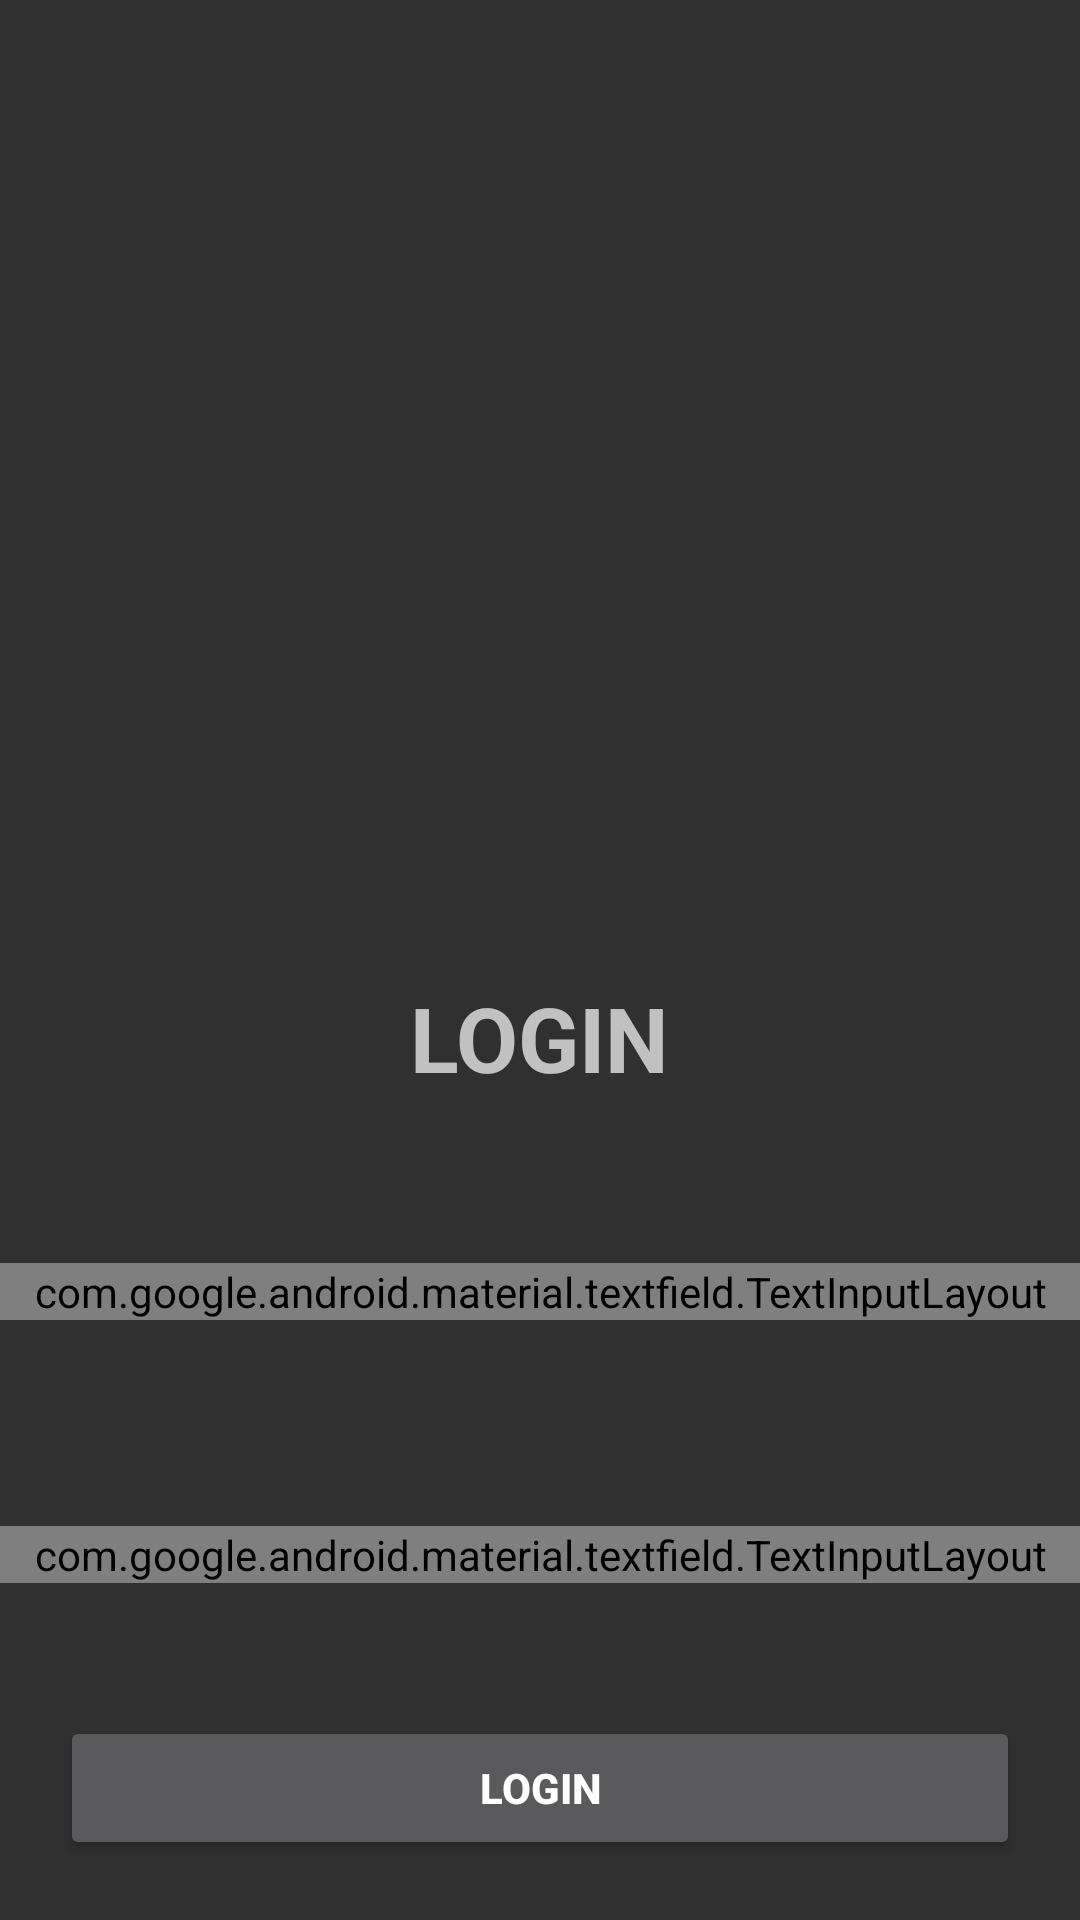

Reconstruct the res/layout file that produces this screen, plus the resources it refers to.
<!-- AndroidManifest.xml: application theme Theme.Design.NoActionBar -->
<!-- res/layout/fragment_login.xml -->
<?xml version="1.0" encoding="utf-8"?>
<androidx.constraintlayout.widget.ConstraintLayout xmlns:android="http://schemas.android.com/apk/res/android"
    xmlns:app="http://schemas.android.com/apk/res-auto"
    xmlns:tools="http://schemas.android.com/tools"
    android:layout_width="match_parent"
    android:layout_height="match_parent"
    android:layout_margin="20dp"
>

    <Button
        android:id="@+id/button"
        android:layout_width="0dp"
        android:layout_height="wrap_content"
        android:layout_marginHorizontal="20dp"
        android:layout_marginStart="20dp"
        android:layout_marginEnd="20dp"
        android:layout_marginBottom="20dp"
        android:text="LogIn"
        android:textAlignment="center"
        android:textStyle="bold"
        app:layout_constraintBottom_toBottomOf="parent"
        app:layout_constraintEnd_toEndOf="parent"
        app:layout_constraintStart_toStartOf="parent" />


    <com.google.android.material.textfield.TextInputLayout
        android:id="@+id/outlinedTextField"
        style="@style/Widget.MaterialComponents.TextInputLayout.OutlinedBox"
        android:layout_width="0dp"
        android:layout_height="wrap_content"
        android:layout_marginTop="24dp"
        android:hint="Password"
        app:layout_constraintBottom_toTopOf="@+id/button"
        app:layout_constraintEnd_toEndOf="parent"
        app:layout_constraintStart_toStartOf="parent"
        app:layout_constraintTop_toBottomOf="@+id/outlinedTextFieldemail">

        <com.google.android.material.textfield.TextInputEditText
            android:layout_width="match_parent"
            android:layout_height="wrap_content" />

    </com.google.android.material.textfield.TextInputLayout>

    <com.google.android.material.textfield.TextInputLayout
        android:id="@+id/outlinedTextFieldemail"
        style="@style/Widget.MaterialComponents.TextInputLayout.OutlinedBox"
        android:layout_width="0dp"
        android:layout_height="wrap_content"
        android:layout_marginBottom="200dp"
        android:hint="EmailID"
        app:layout_constraintBottom_toBottomOf="parent"
        app:layout_constraintEnd_toEndOf="parent"
        app:layout_constraintStart_toStartOf="parent">

        <com.google.android.material.textfield.TextInputEditText
            android:layout_width="match_parent"
            android:layout_height="wrap_content" />

    </com.google.android.material.textfield.TextInputLayout>

    <TextView
        android:id="@+id/textView3"
        android:layout_width="wrap_content"
        android:layout_height="wrap_content"
        android:layout_marginBottom="55dp"
        android:text="LOGIN"
        android:textAllCaps="true"
        android:textSize="30dp"
        android:textStyle="bold"
        app:layout_constraintBottom_toTopOf="@+id/outlinedTextFieldemail"
        app:layout_constraintEnd_toEndOf="parent"
        app:layout_constraintStart_toStartOf="parent" />


</androidx.constraintlayout.widget.ConstraintLayout>
<!-- resources referenced by this layout -->
<resources>

</resources>
